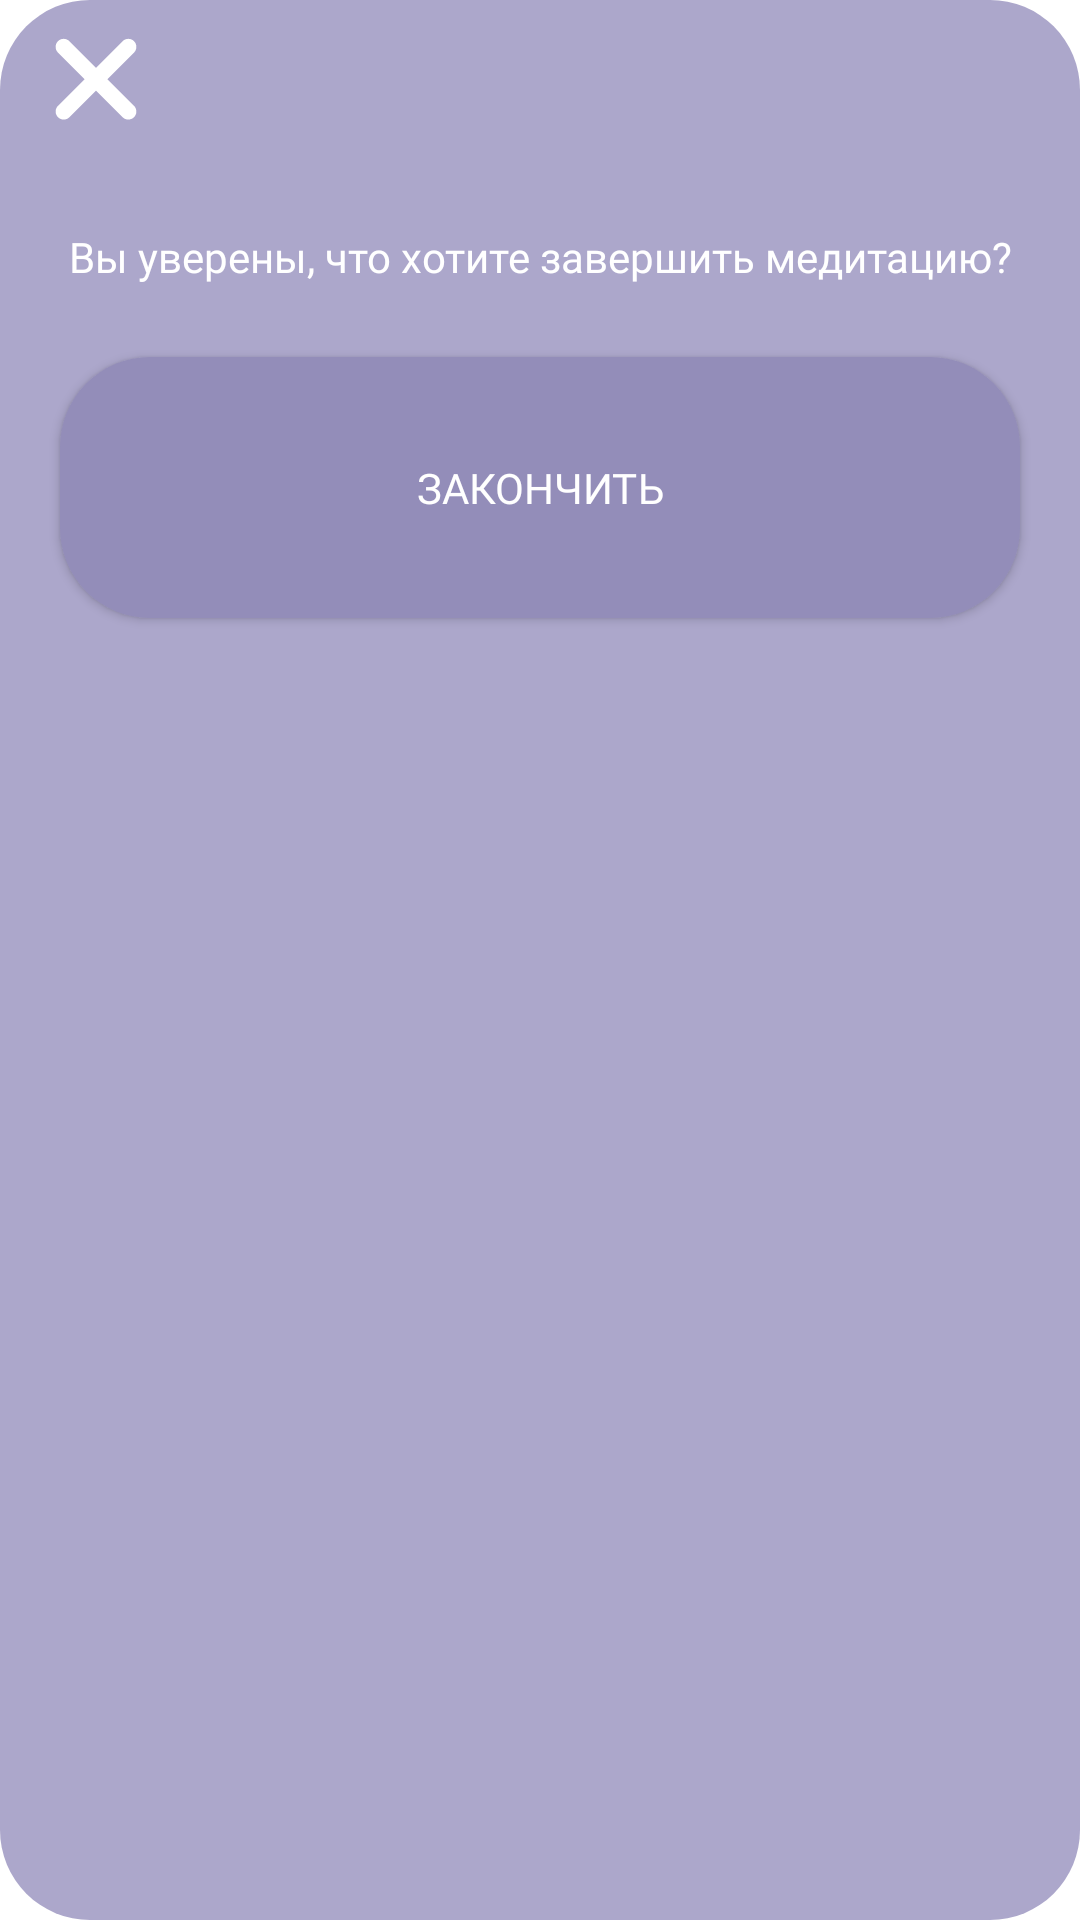

Write the Android layout XML for this screen, with the resource values it uses.
<!-- AndroidManifest.xml: fallback theme Theme.MaterialComponents.DayNight.NoActionBar -->
<!-- res/layout/fragment_exit_from_meditation.xml -->
<?xml version="1.0" encoding="utf-8"?>
<androidx.constraintlayout.widget.ConstraintLayout xmlns:android="http://schemas.android.com/apk/res/android"
    xmlns:app="http://schemas.android.com/apk/res-auto"
    xmlns:tools="http://schemas.android.com/tools"
    android:layout_width="match_parent"
    android:layout_height="match_parent"
    android:background="@drawable/fragment_background"
    tools:context=".presentation.dialogs.meditation.exitFromMeditationDialog.ExitFromMeditationFragment">

    <ImageButton
        android:id="@+id/crossButtonInExitDialog"
        android:layout_width="56dp"
        android:layout_height="56dp"
        android:layout_marginStart="4dp"
        android:layout_marginTop="4dp"
        android:background="@drawable/ic_cross_icon"
        app:layout_constraintStart_toStartOf="parent"
        app:layout_constraintTop_toTopOf="parent" />

    <androidx.appcompat.widget.AppCompatButton
        android:id="@+id/endMeditationButton"
        android:layout_width="0dp"
        android:layout_height="87dp"
        android:layout_marginStart="20dp"
        android:layout_marginTop="24dp"
        android:layout_marginEnd="20dp"
        android:layout_marginBottom="32dp"
        android:background="@drawable/button_background"
        android:fontFamily="@font/montserrat_bold"
        android:text="@string/end"
        android:textAlignment="center"
        android:textColor="@color/white"
        app:layout_constraintBottom_toBottomOf="parent"
        app:layout_constraintEnd_toEndOf="parent"
        app:layout_constraintHorizontal_bias="0.0"
        app:layout_constraintStart_toStartOf="parent"
        app:layout_constraintTop_toBottomOf="@+id/sureToEndMeditationTV1"
        app:layout_constraintVertical_bias="0.0" />

    <TextView
        android:id="@+id/sureToEndMeditationTV1"
        android:layout_width="wrap_content"
        android:layout_height="wrap_content"
        android:layout_marginStart="20dp"
        android:layout_marginTop="16dp"
        android:layout_marginEnd="20dp"
        android:fontFamily="@font/montserrat_bold"
        android:text="@string/sure_to_end_meditation"
        android:textAlignment="center"
        android:textColor="@color/white"
        android:textSize="14sp"
        app:layout_constraintEnd_toEndOf="parent"
        app:layout_constraintStart_toStartOf="parent"
        app:layout_constraintTop_toBottomOf="@+id/crossButtonInExitDialog" />
</androidx.constraintlayout.widget.ConstraintLayout>
<!-- resources referenced by this layout -->
<resources>
  <color name="white">#FFFFFFFF</color>
  <!-- drawable button_background (drawable) -->
  <?xml version="1.0" encoding="utf-8"?>
  <shape android:shape="rectangle"
      xmlns:android="http://schemas.android.com/apk/res/android">
  
      <solid android:color="@color/purple_brighter"/>
  
      <corners android:radius="30dp" />
  
  
  </shape>
  <!-- drawable fragment_background (drawable) -->
  <?xml version="1.0" encoding="utf-8"?>
  <shape android:shape="rectangle"
      xmlns:android="http://schemas.android.com/apk/res/android">
  
      <solid android:color="@color/purple"/>
  
      <corners android:radius="30dp" />
  
  
  </shape>
  <!-- drawable ic_cross_icon (drawable) -->
  <vector xmlns:android="http://schemas.android.com/apk/res/android"
      android:width="700dp"
      android:height="700dp"
      android:viewportWidth="700"
      android:viewportHeight="700">
    <path
        android:fillColor="@color/white"
        android:pathData="m508.39,121.61c-13.121,-13.121 -34.395,-13.121 -47.516,0l-110.88,110.88 -110.88,-110.88c-13.121,-13.121 -34.395,-13.121 -47.516,0s-13.121,34.395 0,47.52l110.88,110.88 -110.88,110.88c-13.121,13.121 -13.121,34.395 0,47.52 13.121,13.121 34.395,13.121 47.52,0l110.88,-110.88 110.88,110.88c13.121,13.121 34.395,13.121 47.516,0 13.121,-13.121 13.121,-34.395 0,-47.52l-110.88,-110.88 110.88,-110.88c13.121,-13.121 13.121,-34.395 0,-47.52z"/>
  </vector>
  <string name="end">Закончить</string>
  <string name="sure_to_end_meditation">Вы уверены, что хотите завершить медитацию?</string>
  <color name="purple_brighter">#938DB9</color>
  <color name="purple">#ACA7CB</color>
</resources>
